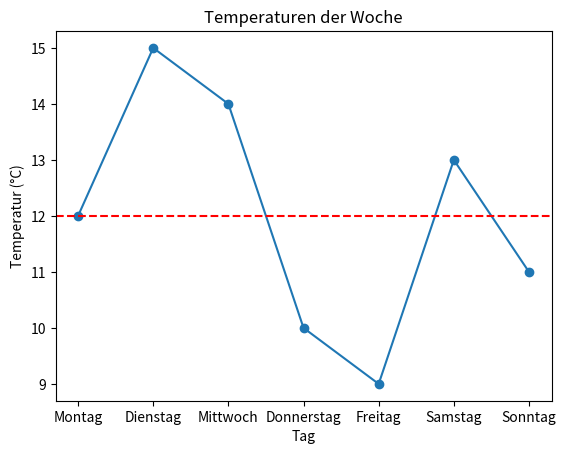

Recreate this plot in Python.
# ### 3. Matplotlib:

# - Erstelle ein einfaches Liniendiagramm, das die Temperatur über die Tage darstellt.

# - Beschrifte die Achsen:

# -  **x-Achse**: Wochentage.

# -  **y-Achse**: Temperatur (°C).

# - Gib dem Diagramm einen Titel, z. B. "Temperaturen der Woche".

# - Füge eine horizontale Linie in das Diagramm ein, die den Durchschnitt der Temperaturen darstellt.

  

# ## Erwartetes Ergebnis

# -  **Konsolenausgabe:** Durchschnitt, maximale und minimale Temperatur sowie die Tabelle.

# -  **Diagramm:** Eine anschauliche Visualisierung der Temperaturen über die Woche.

print("Aufgabe 3")

import matplotlib.pyplot as plt  # Importieren der Matplotlib-Bibliothek
import numpy as np  # Importieren der NumPy-Bibliothek
import pandas as pd  # Importieren der Pandas-Bibliothek

# Erstellen eines NumPy-Arrays mit den Temperaturen der Woche
temperatures = np.array([12, 15, 14, 10, 9, 13, 11])

# Berechnen der durchschnittlichen Temperatur
average_temperature = np.mean(temperatures)

# Berechnen der maximale Temperatur
max_temperature = np.max(temperatures)

# Berechnen der minimale Temperatur
min_temperature = np.min(temperatures)

# Erstellen eines Pandas-DataFrames mit zwei Spalten
data = {
    "Tag": ["Montag", "Dienstag", "Mittwoch", "Donnerstag", "Freitag", "Samstag", "Sonntag"],
    "Temperatur": [12, 15, 14, 10, 9, 13, 11]
}
df = pd.DataFrame(data)

# Erstellen eines Matplotlib-Diagramms
fig, ax = plt.subplots()
ax.plot(df["Tag"], df["Temperatur"], marker='o')

# Beschriften der Achsen
ax.set_xlabel("Tag")
ax.set_ylabel("Temperatur (°C)")

# Beschriften des Diagramms
ax.set_title("Temperaturen der Woche")

# Füge eine horizontale Linie in das Diagramm ein
ax.axhline(y=average_temperature, color='r', linestyle='--')

# Zeichnen des Diagramms
plt.show()